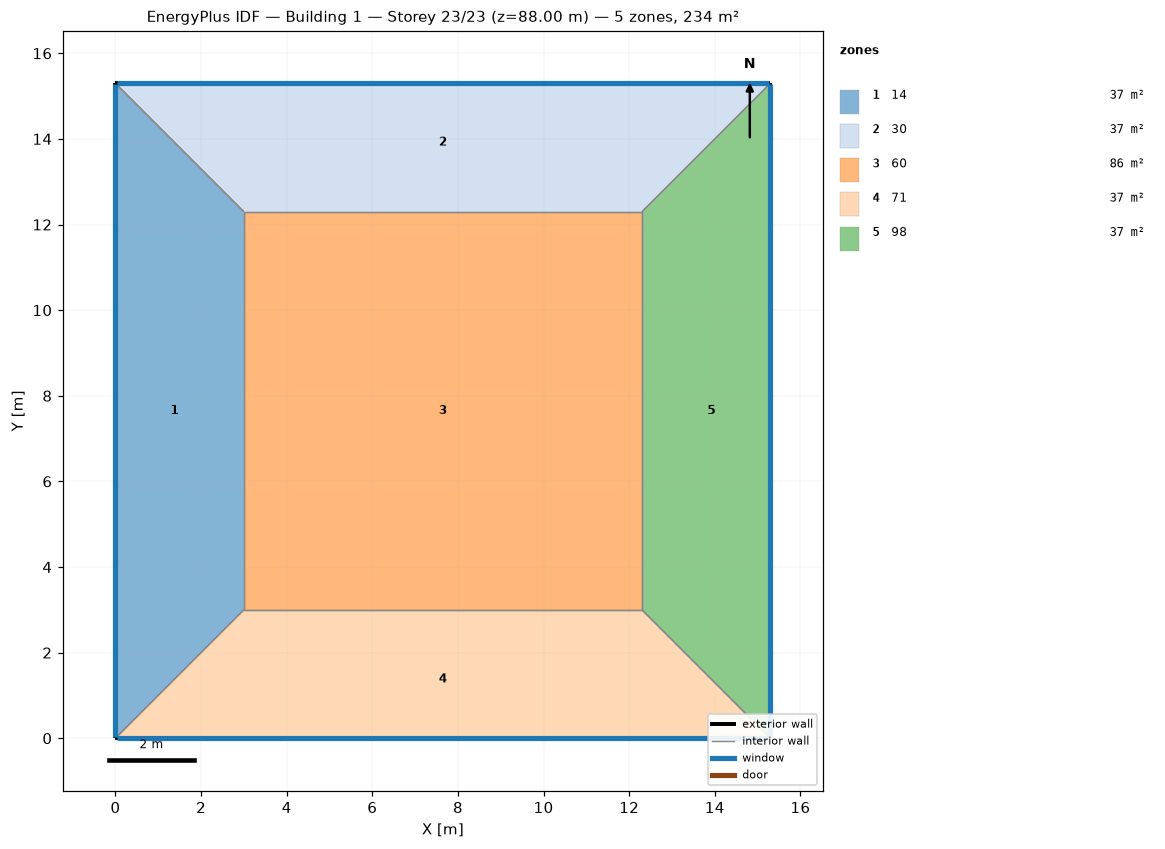
=== STOREY PLAN SPEC (per zone: floor XY polygon, exterior-wall plan segments, windows/doors) ===
zone 1: 14  (36.9 m²)
  floor: (0.00, 0.00) (0.00, 15.30) (3.00, 12.30) (3.00, 3.00)
  exterior wall: (0.00, 15.30) – (0.00, 0.00)  [15.3 m]
    window: (0.00, 15.27) – (0.00, 0.03)  [14.1 m²]
  interior walls: 3
zone 2: 30  (36.9 m²)
  floor: (0.00, 15.30) (15.30, 15.30) (12.30, 12.30) (3.00, 12.30)
  exterior wall: (15.30, 15.30) – (0.00, 15.30)  [15.3 m]
    window: (15.27, 15.30) – (0.03, 15.30)  [14.1 m²]
  interior walls: 3
zone 3: 60  (86.4 m²)
  floor: (3.00, 3.00) (3.00, 12.30) (12.30, 12.30) (12.30, 3.00)
  interior walls: 4
zone 4: 71  (36.9 m²)
  floor: (15.30, 0.00) (0.00, 0.00) (3.00, 3.00) (12.30, 3.00)
  exterior wall: (0.00, 0.00) – (15.30, 0.00)  [15.3 m]
    window: (0.03, 0.00) – (15.27, 0.00)  [14.1 m²]
  interior walls: 3
zone 5: 98  (36.9 m²)
  floor: (15.30, 15.30) (15.30, 0.00) (12.30, 3.00) (12.30, 12.30)
  exterior wall: (15.30, 0.00) – (15.30, 15.30)  [15.3 m]
    window: (15.30, 0.03) – (15.30, 15.27)  [14.1 m²]
  interior walls: 3

=== DERIVED (storey summary) ===
Building: Building 1
Storey: 23 of 23  (floor level z = 88.00 m)
Storey gross floor area: 234.0 m²
Zones on this storey: 5
  - 14: floor 36.9 m²; exterior wall 15.3 m (61.2 m²); 1 window(s) 14.1 m²; WWR 23.0%
  - 30: floor 36.9 m²; exterior wall 15.3 m (61.2 m²); 1 window(s) 14.1 m²; WWR 23.0%
  - 60: floor 86.4 m²
  - 71: floor 36.9 m²; exterior wall 15.3 m (61.2 m²); 1 window(s) 14.1 m²; WWR 23.0%
  - 98: floor 36.9 m²; exterior wall 15.3 m (61.2 m²); 1 window(s) 14.1 m²; WWR 23.0%
Zone adjacency (shared interzone walls):
  - 14 ↔ 30
  - 14 ↔ 60
  - 14 ↔ 71
  - 30 ↔ 60
  - 30 ↔ 98
  - 60 ↔ 71
  - 60 ↔ 98
  - 71 ↔ 98